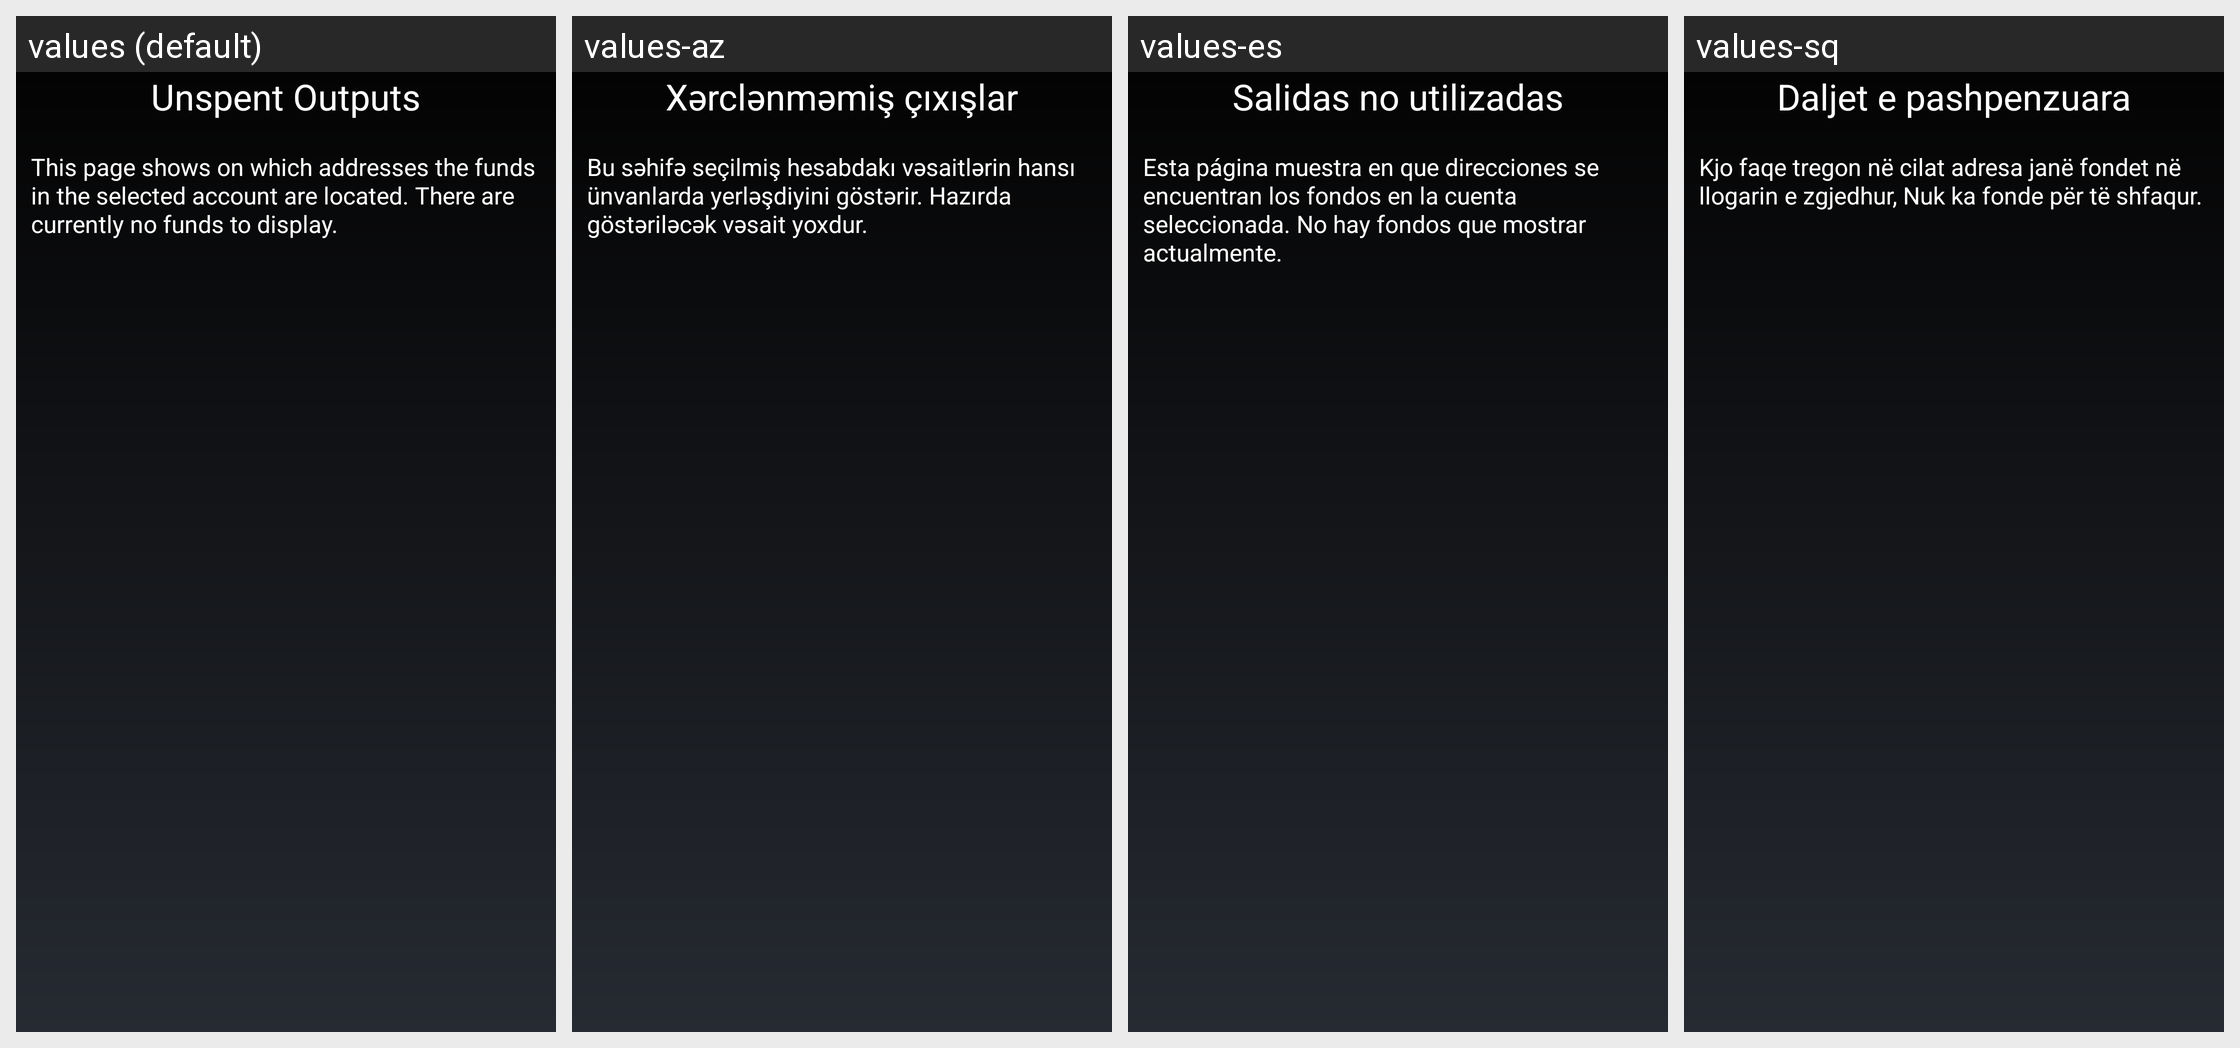

Locale-by-locale string values for the Android screen shown in this grid:
Android screen res/layout/unspent_outputs_activity.xml rendered under 4 locales, left to right: values (default), values-az, values-es, values-sq. Device: Nexus 5 (rendered at 1080×1920; each locale shown at half size, 540×960, under a caption strip naming it); theme MyceliumModern.
Other locales in the repository, not shown: values-bg, values-cs, values-da, values-de, values-el, values-fil, values-fr, values-in, values-it, values-iw, values-ja, values-ko, values-nl, values-pl, values-pt, values-ro, values-ru, values-sk, values-sl, values-sv, values-tr, values-uk, values-vi, values-zh, values-zh-rTW.
Strings drawn on this screen, with the default value and each locale's value (text and hints the layout hard-codes, and strings that could not be matched under every locale, appear in the picture but are not listed):

unspent_outputs_title
  values: Unspent Outputs
  values-az: Xərclənməmiş çıxışlar
  values-es: Salidas no utilizadas
  values-sq: Daljet e pashpenzuara

no_unspent_outputs_description
  values: This page shows on which addresses the funds in the selected account are located. There are currently no funds to display.
  values-az: Bu səhifə seçilmiş hesabdakı vəsaitlərin hansı ünvanlarda yerləşdiyini göstərir. Hazırda göstəriləcək vəsait yoxdur.
  values-es: Esta página muestra en que direcciones se encuentran los fondos en la cuenta seleccionada. No hay fondos que mostrar actualmente.
  values-sq: Kjo faqe tregon në cilat adresa janë fondet në llogarin e zgjedhur, Nuk ka fonde për të shfaqur.
